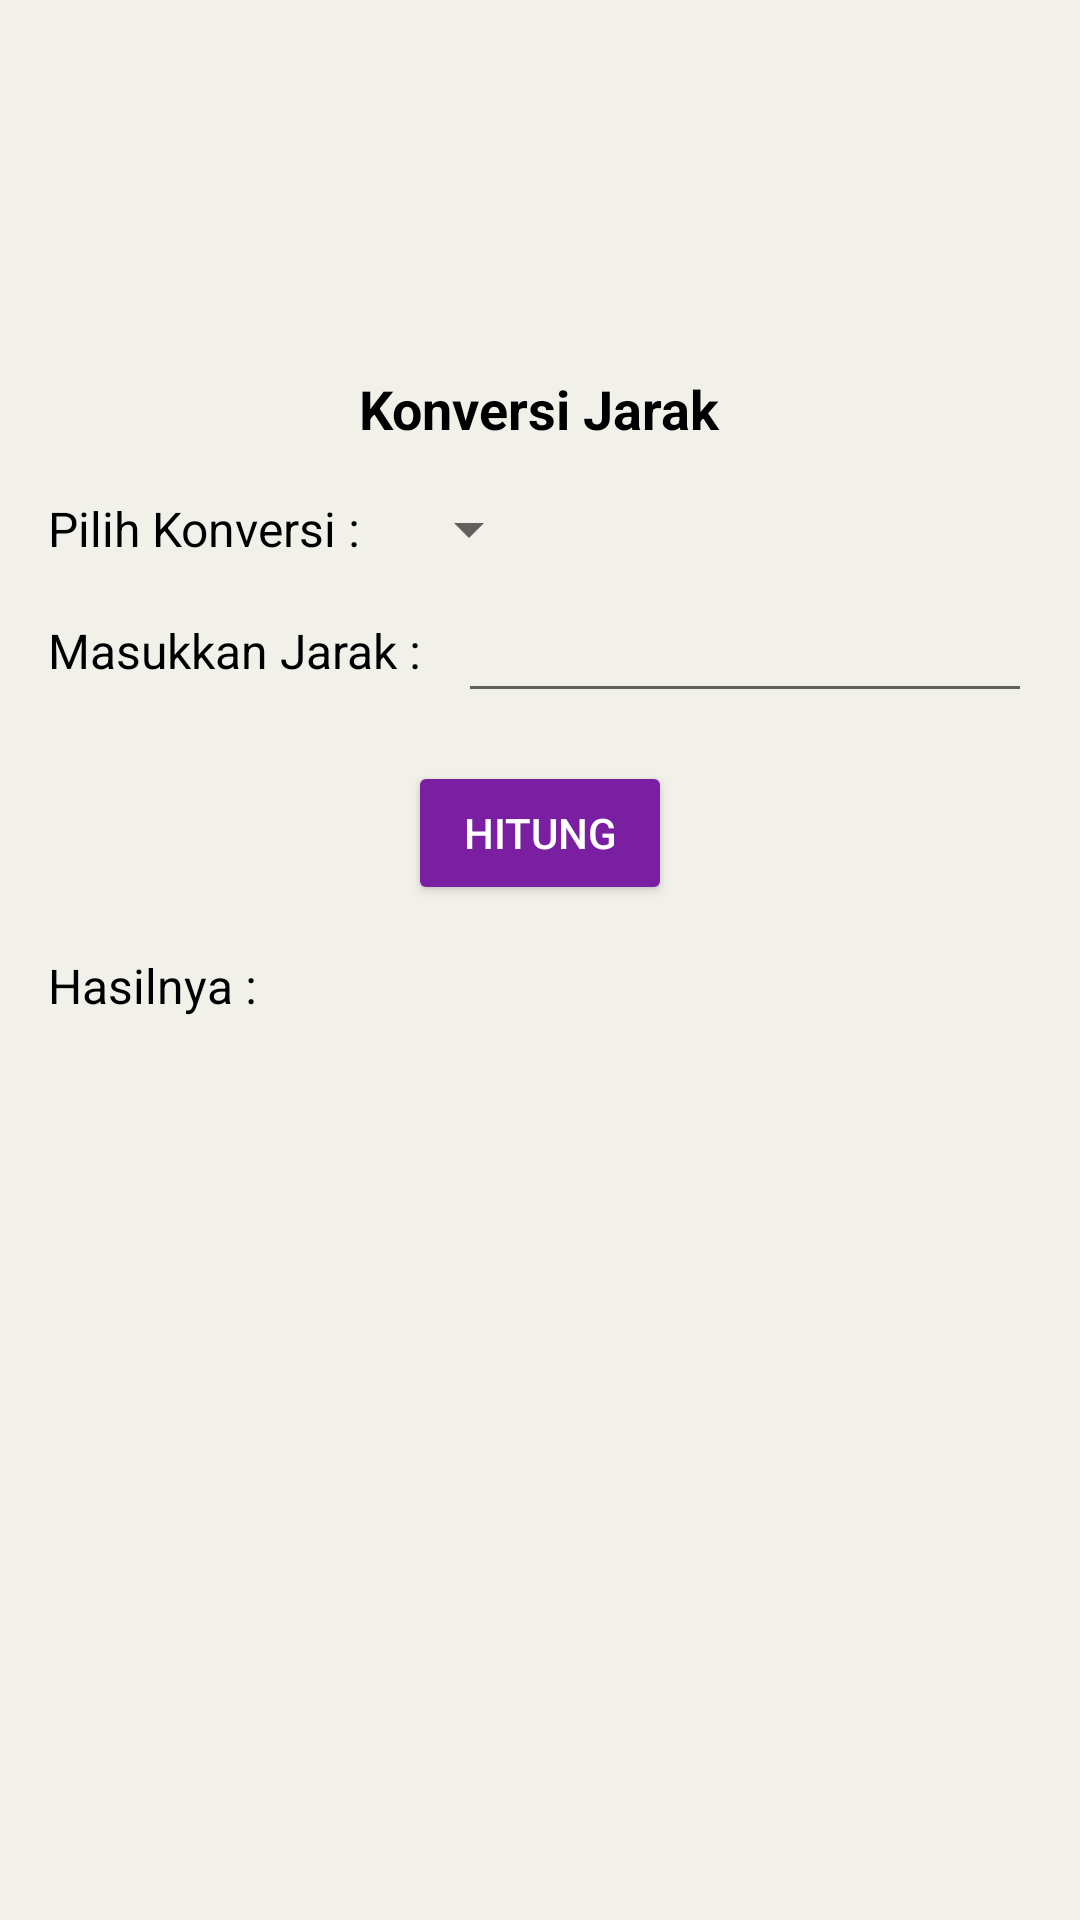

This screen was rendered from an Android layout file. Write that file and the resources it references.
<!-- AndroidManifest.xml: application theme Theme.Project1UnitConversi -->
<!-- res/layout/activity_detail_jarak.xml -->
<RelativeLayout
    xmlns:android="http://schemas.android.com/apk/res/android"
    android:layout_width="match_parent"
    android:layout_height="match_parent"
    android:padding="16dp"
    android:background="@color/grey1">

    <ImageView
        android:id="@+id/imgJarak"
        android:layout_width="100dp"
        android:layout_height="100dp"
        android:layout_centerHorizontal="true"
        android:src="@drawable/measuring" />

    <TextView
        android:id="@+id/tvTitle"
        android:textColor="@color/black"
        android:layout_width="wrap_content"
        android:layout_height="wrap_content"
        android:layout_below="@id/imgJarak"
        android:layout_centerHorizontal="true"
        android:text="Konversi Jarak"
        android:textSize="18sp"
        android:textStyle="bold"
        android:paddingTop="8dp" />

    <LinearLayout
        android:id="@+id/llInput"
        android:layout_width="match_parent"
        android:layout_height="wrap_content"
        android:layout_below="@id/tvTitle"
        android:layout_marginTop="16dp"
        android:orientation="vertical">

        <LinearLayout
            android:layout_width="match_parent"
            android:layout_height="wrap_content"
            android:orientation="horizontal">

            <TextView
                android:layout_width="wrap_content"
                android:layout_height="wrap_content"
                android:text="Pilih Konversi : "
                android:textColor="@color/black"
                android:textSize="16sp"
                android:layout_gravity="center_vertical" />

            <Spinner
                android:id="@+id/spinnerKonversiJarak"
                android:layout_width="wrap_content"
                android:layout_height="wrap_content"
                android:layout_marginStart="8dp"/>
        </LinearLayout>

        <LinearLayout
            android:layout_width="match_parent"
            android:layout_height="wrap_content"
            android:orientation="horizontal"
            android:layout_marginTop="8dp">

            <TextView
                android:layout_width="wrap_content"
                android:layout_height="wrap_content"
                android:text="Masukkan Jarak : "
                android:textColor="@color/black"
                android:textSize="16sp"
                android:layout_gravity="center_vertical"/>

            <EditText
                android:id="@+id/etInputJarak"
                android:textColor="@color/black"
                android:layout_width="match_parent"
                android:layout_height="wrap_content"
                android:inputType="numberDecimal"
                android:layout_marginStart="8dp"/>
        </LinearLayout>

    </LinearLayout>

    <Button
        android:id="@+id/btnHitungJarak"
        android:layout_width="wrap_content"
        android:layout_height="wrap_content"
        android:layout_below="@id/llInput"
        android:layout_centerHorizontal="true"
        android:text="Hitung"
        android:backgroundTint="#7B1FA2"
        android:textColor="#FFFFFF"
        android:padding="8dp"
        android:layout_marginTop="16dp"/>

    <LinearLayout
        android:layout_width="match_parent"
        android:layout_height="wrap_content"
        android:layout_below="@id/btnHitungJarak"
        android:layout_marginTop="16dp"
        android:orientation="horizontal">

        <TextView
            android:layout_width="wrap_content"
            android:layout_height="wrap_content"
            android:text="Hasilnya : "
            android:textColor="@color/black"
            android:textSize="16sp"
            android:layout_gravity="center_vertical"/>

        <TextView
            android:id="@+id/tvHasilJarak"
            android:layout_width="wrap_content"
            android:layout_height="wrap_content"
            android:text=""
            android:textColor="@color/black"
            android:textSize="16sp"
            android:textStyle="bold"
            android:layout_marginStart="8dp"/>
    </LinearLayout>

</RelativeLayout>
<!-- resources referenced by this layout -->
<resources>
  <color name="black">#FF000000</color>
  <color name="grey1">#F1F0E9</color>
  <style name="Theme.Project1UnitConversi" parent="Theme.MaterialComponents.DayNight.DarkActionBar">
          
          <item name="colorPrimary">@color/purple_500</item>
          <item name="colorPrimaryVariant">@color/purple_700</item>
          <item name="colorOnPrimary">@color/white</item>
          
          <item name="colorSecondary">@color/teal_200</item>
          <item name="colorSecondaryVariant">@color/teal_700</item>
          <item name="colorOnSecondary">@color/black</item>
          
          <item name="android:statusBarColor" tools:targetApi="l">?attr/colorPrimaryVariant</item>
          
      </style>
  <color name="purple_500">#FF6200EE</color>
  <color name="purple_700">#FF3700B3</color>
  <color name="white">#FFFFFFFF</color>
  <color name="teal_200">#FF03DAC5</color>
  <color name="teal_700">#FF018786</color>
</resources>
